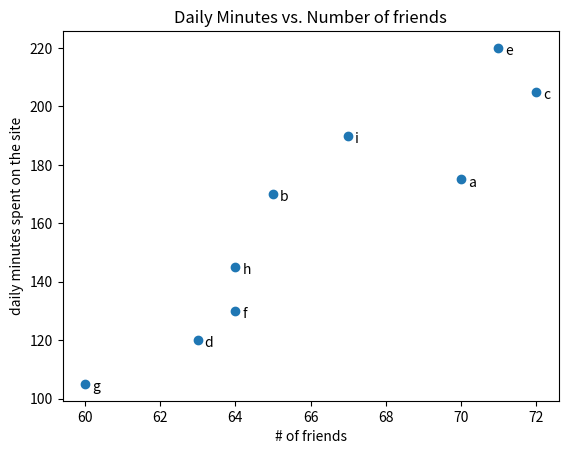

Reproduce this figure in Python.
import matplotlib.pyplot as plt
from collections import Counter


def lineChart():
    years = [1950, 1960, 1970, 1980, 1990, 2000, 2010]
    gdp = [300.2, 543.2, 1075.9, 2862.5, 5979.6, 10289.7, 14958.3]

    # create a line chart, years on x-asis, gdp on y-axis
    plt.plot(years, gdp, color ='green', marker ='o', linestyle='solid')

    # add a title
    plt.title("Nominal GDP")

    # add a label to the y-axis
    plt.ylabel("Billions of $")
    plt.show()

def barChart():
    movies = ["Annie Hall", "Ben-Hur", "Casablanca", "Gandhi", "West Side Story"]
    num_oscars = [5, 11, 3, 8, 10]

    # bars are by default width 0.8, so add 0.1 to the left coordinates
    xs = [i + 0.1 for i, _ in enumerate(movies)]

    # plot bars with left x-coordinates [xs], heights [num_oscars]
    plt.bar(xs, num_oscars)

    plt.ylabel("# of academy awards")
    plt.title("My favorite movies")

    # label x-asis with movie names at bar centers
    plt.xticks([i + 0.5 for i, _ in enumerate(movies)], movies)
    plt.show()


def histogramBarChart():
    grades = [83,95,91,87,70,0,85,82,100,67,73,77,0]
    decile = lambda grade: grade // 10 * 10 #round each grade down
    histogram = Counter(decile(grade) for grade in grades) # create dictionary of grades and grade counts
    
    # shift each bar to the left by 4, give each bar its correct height, give each bar a width of 8
    plt.bar([x - 4 for x in histogram.keys()], histogram.values(), 8)

    plt.axis([-5, 105, 0, 5])   # x-axis from -5 to 105; y-axis from 0 to 5

    plt.xticks([10 * i for i in range(11)])
    plt.xlabel("Decile")
    plt.ylabel("# of students")
    plt.title("Distribution of exam 1 grades")
    plt.show()


def lineCharts():
    variance     = [1,2,4,8,16,32,64,128,256]
    bias_squared = [256,128,64,32,16,8,4,2,1]
    total_error = [x + y for x, y in zip(variance, bias_squared)]
    # enumerate over the variance list and use the index 'i'
    xs = [i for i, _ in enumerate(variance)]
    # multiple calls to plt.plot to show multiple series on the same chart
    plt.plot(xs, variance, 'g-', label='variance')
    plt.plot(xs, bias_squared, 'r-.', label='bias squared')
    plt.plot(xs, total_error, 'b:', label='total error')

    # loc=9 means top center
    plt.legend(loc=9)
    plt.xlabel("model complexity")
    plt.title("The Bias-Variance tradoff")
    plt.show()


def scatterplots():
    friends = [ 70, 65, 72, 63, 71, 64, 60, 64, 67]
    minutes = [175, 170, 205, 120, 220, 130, 105, 145, 190]
    labels = ['a', 'b', 'c', 'd', 'e', 'f', 'g', 'h', 'i']

    plt.scatter(friends, minutes)

    # label each point
    for label, friend_count, minute_count in zip(labels, friends, minutes):
        plt.annotate(label, xy = (friend_count, minute_count), xytext=(5,-5), textcoords = 'offset points')

    plt.title("Daily Minutes vs. Number of friends")
    plt.xlabel("# of friends")
    plt.ylabel("daily minutes spent on the site")
    plt.show()


if __name__ == "__main__":
    #lineChart()
    #barChart()
    #histogramBarChart()
    #lineCharts()
    scatterplots()